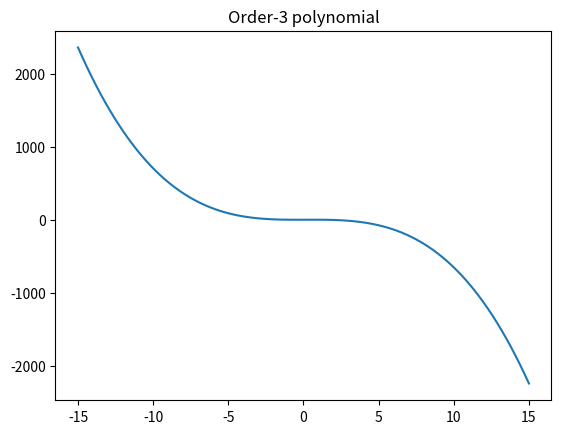

Reproduce this figure in Python.
# This code just for polynomiaş intuition
import numpy as np
import matplotlib.pyplot as plt

order = 3
x = np.linspace(-15,15,100)
y = np.zeros(len(x))

for i in range(order+1):
    y = y + np.random.randn(1)*x**i

plt.plot(x,y)
plt.title(f'Order-{order} polynomial')
plt.show()

